Dataset: Brain-Tumor-Classification-Using-ResNet (GitHub, Achuthankrishna/Brain-Tumor-Classification-Using-ResNet). Classes: glioma tumor, meningioma tumor, no tumor, pituitary tumor.

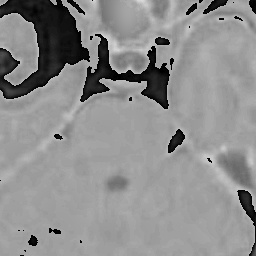
Label: meningioma tumor

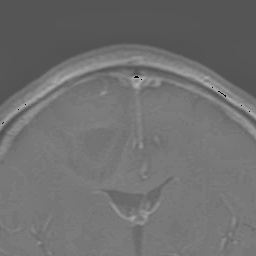
Label: glioma tumor

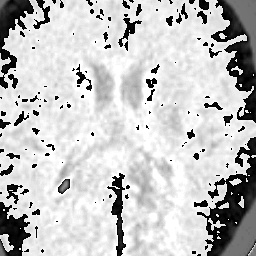
Label: no tumor

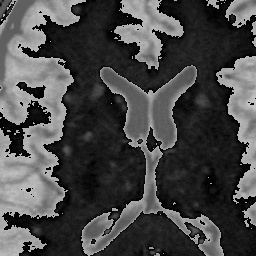
Label: no tumor

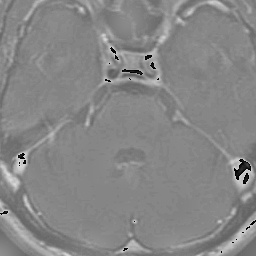
Label: glioma tumor

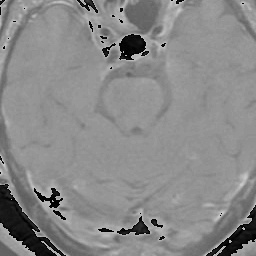
Label: pituitary tumor
